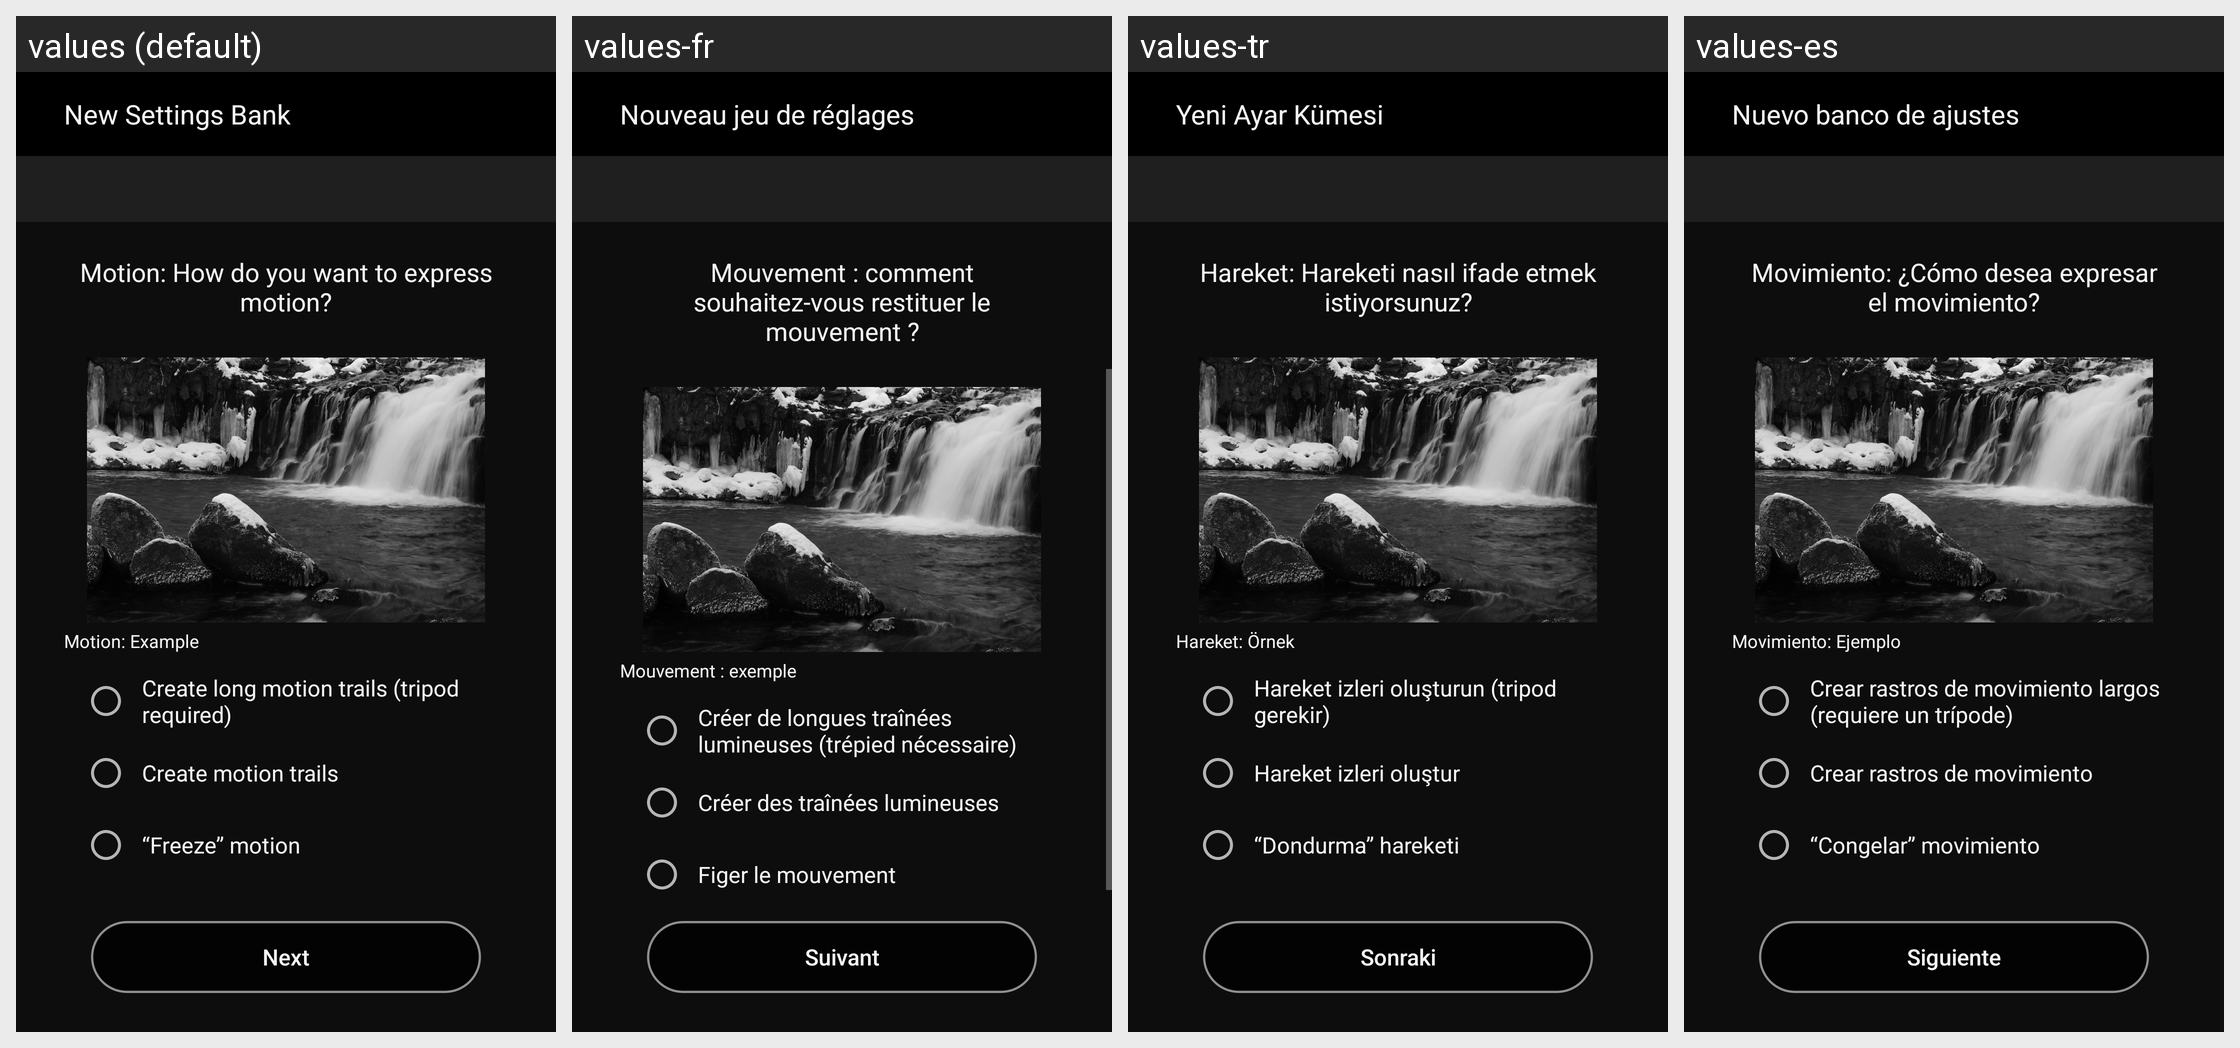

This grid shows one Android layout under several languages. Give, for every string resource on the screen, its name, the default text and each shown locale's text.
Android screen res/layout/fragment_blur_tuning.xml rendered under 4 locales, left to right: values (default), values-fr, values-tr, values-es. Device: Nexus 5 (rendered at 1080×1920; each locale shown at half size, 540×960, under a caption strip naming it); theme AppTheme.
Other locales in the repository, not shown: values-af, values-am, values-ar, values-as, values-az, values-be, values-bg, values-bn, values-bs, values-ca, values-cs, values-da, values-el, values-en-rCA, values-en-rGB, values-en-rIN, values-en-rXC, values-es-rUS, values-et, values-eu, values-fa, values-fi, values-fr-rCA, values-gl, values-gu, values-hi, values-hr, values-hu, values-hy, values-in, values-is, values-iw, values-ka, values-kk, values-km, values-kn, values-ky, values-lo, values-lt, values-lv, values-mk, values-ml, values-mn, values-mr, values-ms, values-my, values-nb, values-ne, values-nl, values-or, values-pa, values-pl, values-pt, values-pt-rBR, values-pt-rPT, values-ro, values-ru, values-si, values-sk, values-sl, values-sq, values-sr, values-sv, values-sw, values-ta, values-te, values-th, values-tl, values-uk, values-ur, values-uz, values-vi, values-zh-rCN, values-zh-rHK, values-zu.
Strings drawn on this screen, with the default value and each locale's value (text and hints the layout hard-codes, and strings that could not be matched under every locale, appear in the picture but are not listed):

MID_CREATE_SET
  values: New Settings Bank
  values-fr: Nouveau jeu de réglages
  values-tr: Yeni Ayar Kümesi
  values-es: Nuevo banco de ajustes

MID_ASK_BLUR
  values: Motion: How do you want to express motion?
  values-fr: Mouvement : comment souhaitez-vous restituer le mouvement ?
  values-tr: Hareket: Hareketi nasıl ifade etmek istiyorsunuz?
  values-es: Movimiento: ¿Cómo desea expresar el movimiento?

MID_BLUR_SAMPLE
  values: Motion: Example
  values-fr: Mouvement : exemple
  values-tr: Hareket: Örnek
  values-es: Movimiento: Ejemplo

MID_EMPH_BLUR
  values: Create long motion trails (tripod required)
  values-fr: Créer de longues traînées lumineuses (trépied nécessaire)
  values-tr: Hareket izleri oluşturun (tripod gerekir)
  values-es: Crear rastros de movimiento largos (requiere un trípode)

MID_MOTION_BLUR
  values: Create motion trails
  values-fr: Créer des traînées lumineuses
  values-tr: Hareket izleri oluştur
  values-es: Crear rastros de movimiento

MID_NO_BLUR
  values: “Freeze” motion
  values-fr: Figer le mouvement
  values-tr: “Dondurma” hareketi
  values-es: “Congelar” movimiento

MID_NEXT
  values: Next
  values-fr: Suivant
  values-tr: Sonraki
  values-es: Siguiente
